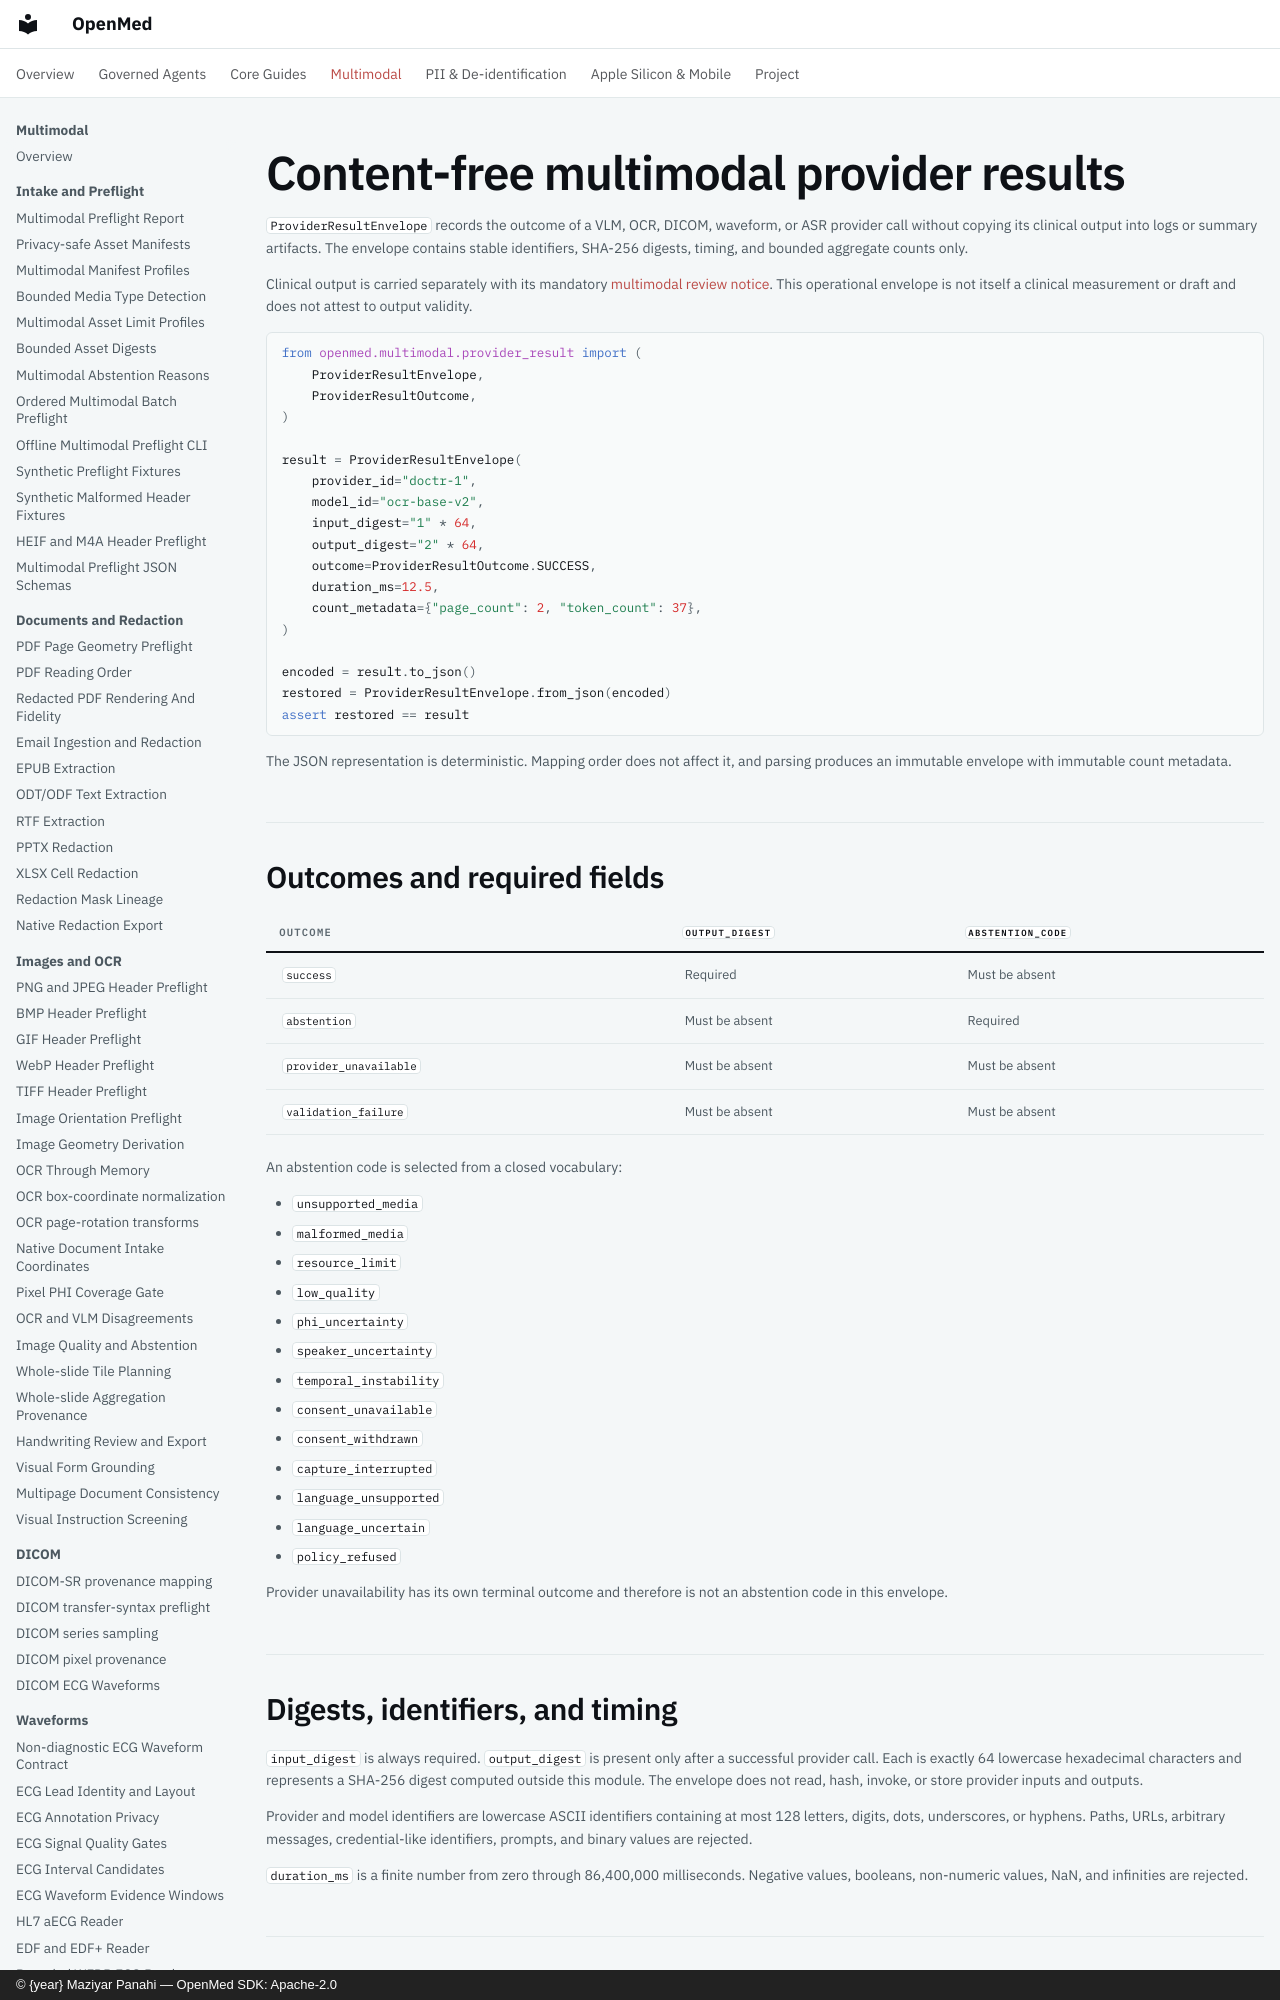

repository: maziyarpanahi/openmed · page: multimodal/provider-results/index.html · generator: mkdocs · copyright: © {year} Maziyar Panahi — OpenMed SDK: Apache-2.0

# Content-free multimodal provider results

`ProviderResultEnvelope` records the outcome of a VLM, OCR, DICOM, waveform,
or ASR provider call without copying its clinical output into logs or summary
artifacts. The envelope contains stable identifiers, SHA-256 digests, timing,
and bounded aggregate counts only.

Clinical output is carried separately with its mandatory
[multimodal review notice](notices.md). This operational envelope is not itself a
clinical measurement or draft and does not attest to output validity.

```python
from openmed.multimodal.provider_result import (
    ProviderResultEnvelope,
    ProviderResultOutcome,
)

result = ProviderResultEnvelope(
    provider_id="doctr-1",
    model_id="ocr-base-v2",
    input_digest="1" * 64,
    output_digest="2" * 64,
    outcome=ProviderResultOutcome.SUCCESS,
    duration_ms=12.5,
    count_metadata={"page_count": 2, "token_count": 37},
)

encoded = result.to_json()
restored = ProviderResultEnvelope.from_json(encoded)
assert restored == result
```

The JSON representation is deterministic. Mapping order does not affect it,
and parsing produces an immutable envelope with immutable count metadata.

## Outcomes and required fields

| Outcome | `output_digest` | `abstention_code` |
| --- | --- | --- |
| `success` | Required | Must be absent |
| `abstention` | Must be absent | Required |
| `provider_unavailable` | Must be absent | Must be absent |
| `validation_failure` | Must be absent | Must be absent |

An abstention code is selected from a closed vocabulary:

- `unsupported_media`
- `malformed_media`
- `resource_limit`
- `low_quality`
- `phi_uncertainty`
- `speaker_uncertainty`
- `temporal_instability`
- `consent_unavailable`
- `consent_withdrawn`
- `capture_interrupted`
- `language_unsupported`
- `language_uncertain`
- `policy_refused`

Provider unavailability has its own terminal outcome and therefore is not an
abstention code in this envelope.
